The GitHub repository 19ngxuan/appleBlossomDataset contains a labelled image folder "Apple Blossom Images" with 10 categories: BBCH stage 53, BBCH stage 54, BBCH stage 56, BBCH stage 57, BBCH stage 59, BBCH stage 61, BBCH stage 65, BBCH stage 67, BBCH stage 69, BBCH stage 71. Examples follow, each with its label.

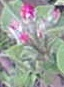
Label: BBCH stage 57

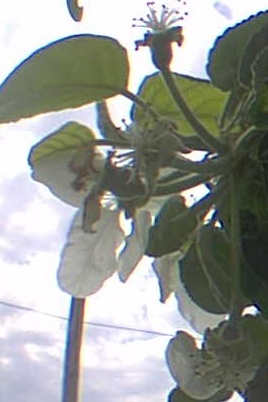
Label: BBCH stage 67

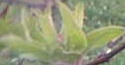
Label: BBCH stage 56

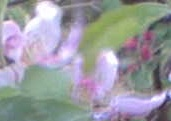
Label: BBCH stage 65

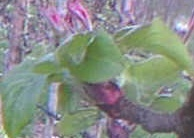
Label: BBCH stage 59

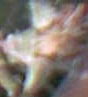
Label: BBCH stage 69
